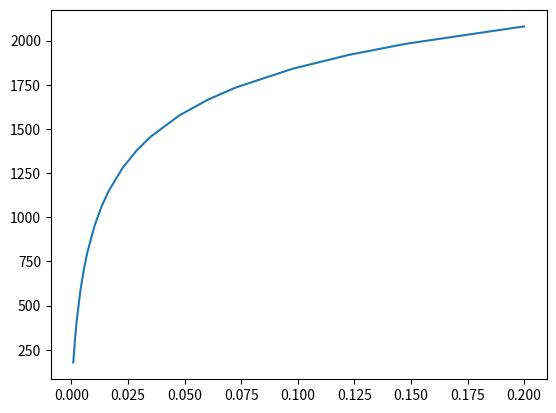

The script that saved this image:
import numpy as np
# import RKHomework89 
import math as m
# RK4 = RKHomework89.RK4

"""
These are assignments HW 11a and 11b 

"""

"""
HW 11A
Outputs are 
H           E1              E2               R
0.1         1.6595E-7       1.0594E-8        15.666
0.05        5.1974E-9       3.2826E-10       15.833
0.025       1.6259E-10      1.0215E-11       15.917
"""

"""
HW 11B 
Outputs are 
H           OE1              OE2            OE3               R
0.1         0.01659       0.0010594     0.00023609         15.666
0.05        0.016632      0.0010504   0.00023377        15.833
0.025       0.016649      0.001046    0.00023238        15.917
"""

"""
HW 12A - 27 in 5.4
Molecule equations but use adaptive step size
"""

some_function = lambda x, y: y - x**2 + 1
actual_function = lambda x,y: (x+1)*(x+1) - 0.5*m.exp(x)


k = 6.22E-19
n_1 = 2E3
n_2 = 2E3
n_3 = 3E3 
chemical_function = lambda x,y:\
    k*(n_1-y/2)**2*(n_2-(y/2))**2*(n_3-(3*y/4))**3


def RK4(a:float, b:float, N:int, x0:float, y0:float, 
    actual_function=some_function,
    function=some_function,
    set_complex=False, 
    set_h=(False,0.1)):
    
    """Computes RK4 for a given function"""
    if set_complex == True:
        y = np.zeros(N+1, dtype=complex)
        actual_vals = np.zeros(N+1, dtype=complex)
    else:
        y = np.zeros(N+1)
        actual_vals = np.zeros(N+1)
    

    x = np.zeros(N+1)

    x[0] = x0
    y[0] = y0
    actual_vals[0] = actual_function(x0,y0)
    
    #round to ceiling of h
    if set_h[0] == False: 
        h = (b-a)/N
    else:
        h = set_h[1]

    for i in range(N):
        x[i+1] = x[i] + h
        s1 = function(x[i], y[i])
        s2 = function(x[i] + h/2, y[i] + (h*s1)/2)
        s3 = function(x[i] + h/2, y[i] + (h*s2)/2)
        s4 = function(x[i] + h, y[i] + h*s3)
        y[i+1] = y[i] + (h*(s1 + 2*s2 + 2*s3 + s4)/6)
        
        actual_vals[i+1] = actual_function(x[i+1], y[i+1])
    return x, y, actual_vals


def RK_Test1():
    H = np.zeros(3)
    E1 = np.zeros(3)
    E2 = np.zeros(3)
    R = np.zeros(3)

    h = 0.1 #step size
    set_h = (True, h)
    #N = 3
    a = 0 
    b = 0.5
    x0 = 0
    y0 = 0.5
    for i in range(3):
        set_h = (True, h)
        
        x1,w1,actual_value1 = RK4(a, b, 1, x0, y0,
                            function=some_function, 
                            actual_function=actual_function,
                            set_h=set_h) #RK4(0, 0.5, 1, h)
        
        x2,w2,actual_value2 = RK4(a, b, 2, x0, y0,
                            function=some_function,
                            actual_function=actual_function, 
                            set_h=(True, h/2)) #RK4(0, 0.5, 2, h/2) #take a half step for the solution
        
        H[i] = h #store the step size
        # print("h = ", h)
        yv = actual_value1[-1] #actual value store based on step size
        E1[i] = abs(yv - w1[-1]) #error
        E2[i] = abs(yv - w2[-1]) #error
        #R[i] = E1[i]/E2[i] #ratio
        R[i] = (yv- w1[-1])/(yv - w2[-1]) #ratio
        h = h/2 #decrease step size

    return H, E1, E2, R

def RK_Test2():
    """
    (w3 - w1) / (w3 - w2) = 16

    so we solve for w3
    w3 = (16*w2 - w1)/15 

    error wise:
    w1 is C1(h^5)
    w2 is C2(h^5)
    w3 is C3(h^6)    

    Divide by h to get same C values 
    """
    H = np.zeros(3)
    OE1 = np.zeros(3)
    OE2 = np.zeros(3)
    OE3 = np.zeros(3)
    R = np.zeros(3)

    h = 0.1 #step size
    set_h = (True, h)
    #N = 3
    a = 0 
    b = 0.5
    x0 = 0
    y0 = 0.5
    w3 = []

    for i in range(3):

        x1,w1,actual_value1 = RK4(a, b, 1, x0, y0,
                            function=some_function, 
                            actual_function=actual_function,
                            set_h=(True, h)) #RK4(0, 0.5, 1, h)
        
        x2,w2,actual_value2 = RK4(a, b, 2, x0, y0,
                            function=some_function,
                            actual_function=actual_function, 
                            set_h=(True, h/2)) #RK4(0, 0.5, 2, h/2) #take a half step for the solution
        
        print("w1 = ", w1)
        w3 = (16*w2[-1] - w1[-1])/15 #RK4(0, 0.5, 3, h/4) #take a quarter step for the solution
        H[i] = h #store the step size
        yv = actual_value1[-1] #actual value store based on step size
        OE1[i] = abs(yv - w1[-1])/h**5#error
        OE2[i] = abs(yv - w2[-1])/h**5 #error
        OE3[i] = abs(yv - w3)/h**6 #error

        #R[i] = E1[i]/E2[i] #ratio
        R[i] = (yv- w1[-1])/(yv - w2[-1]) #ratio
        h = h/2 #decrease step size

    return H, OE1, OE2,OE3, R

def AdaptiveRK(a,b,w, tol,
               h_init = 0.1,
               min_h = 10E-4,
               some_function = chemical_function):
    T = []
    W = []
    H = []
    t = a
    h = h_init
    min_h = min_h

    if a + h > b:
        h = b - a

    bound_tolerance = b - (10E-12)
    while t < (bound_tolerance):

        x1,w1,actual_value1 = RK4(a, b, 1, t, w,
                            function=chemical_function, 
                            actual_function=chemical_function,
                            set_h=(True, h)) #RK4(0, 0.5, 1, h)
 

        x2,w2,actual_value2 = RK4(a, b, 2, t, w,
                            function=chemical_function,
                            actual_function=chemical_function, 
                            set_h=(True, h/2))
        
        w3 = (16*w2[-1]- w1[-1])/15
        error = abs(w3 - w1[-1])

        if error < tol:
            w = w3
            t = t + h
            T.append(t)
            W.append(w)
            H.append(h)
            
            if error < tol/128:
                h = 2*h

            if t+h > b:
                h = b - t
        
        else:    
            h = h/2
            if h < min_h:
                print("Minimum h exceeded, step size too small")
                return T, W, H
            
    return T, W, H

if __name__ == "__main__":
    H, E1, E2, R = RK_Test1()
    
    H, OE1, OE2, OE3, R = RK_Test2()

    print("H \t", "E1 \t", "E2 \t", "R \t")


    for i in range(3):
        decimal_place = 15
        
        h = H[i].round(decimal_place)
        e1 = E1[i].round(decimal_place)
        e2 = E2[i].round(decimal_place)
        r = R[i].round(decimal_place)
        print(h,"\t", e1, "\t", e2, "\t", r)


    # for i in range(3):
    #     print("H = ", H[i], "E1 = ", E1[i], "E2 = ", E2[i], "R = ", R[i])

    # print("\n\n")
    
    # H, OE1, OE2, OE3, R = RK_Test2()
    # for i in range(3):
    #     print("H = ", H[i], "OE1 = ", OE1[i], "OE2 = ", OE2[i], "OE3 = ", OE3[i], "R = ", R[i])


    T, W, H = AdaptiveRK(a=0.0, 
                         b=0.2, 
                         w=0, 
                         tol=0.1, 
                         h_init = 0.1, 
                         min_h = 10E-12)
    
    print("T \t", "W \t", "H")

    for t,w,h in zip(T,W,H):
        
        #round decimal places t,w,h
        decimal_places = 8
        t = round(t, decimal_place)
        w = round(w, decimal_place)
        h = round(h, decimal_place)

        print(t, "\t", w, "\t", h)

#plot
import matplotlib.pyplot as plt

plt.close('all')
plt.plot(T,W)
plt.show()